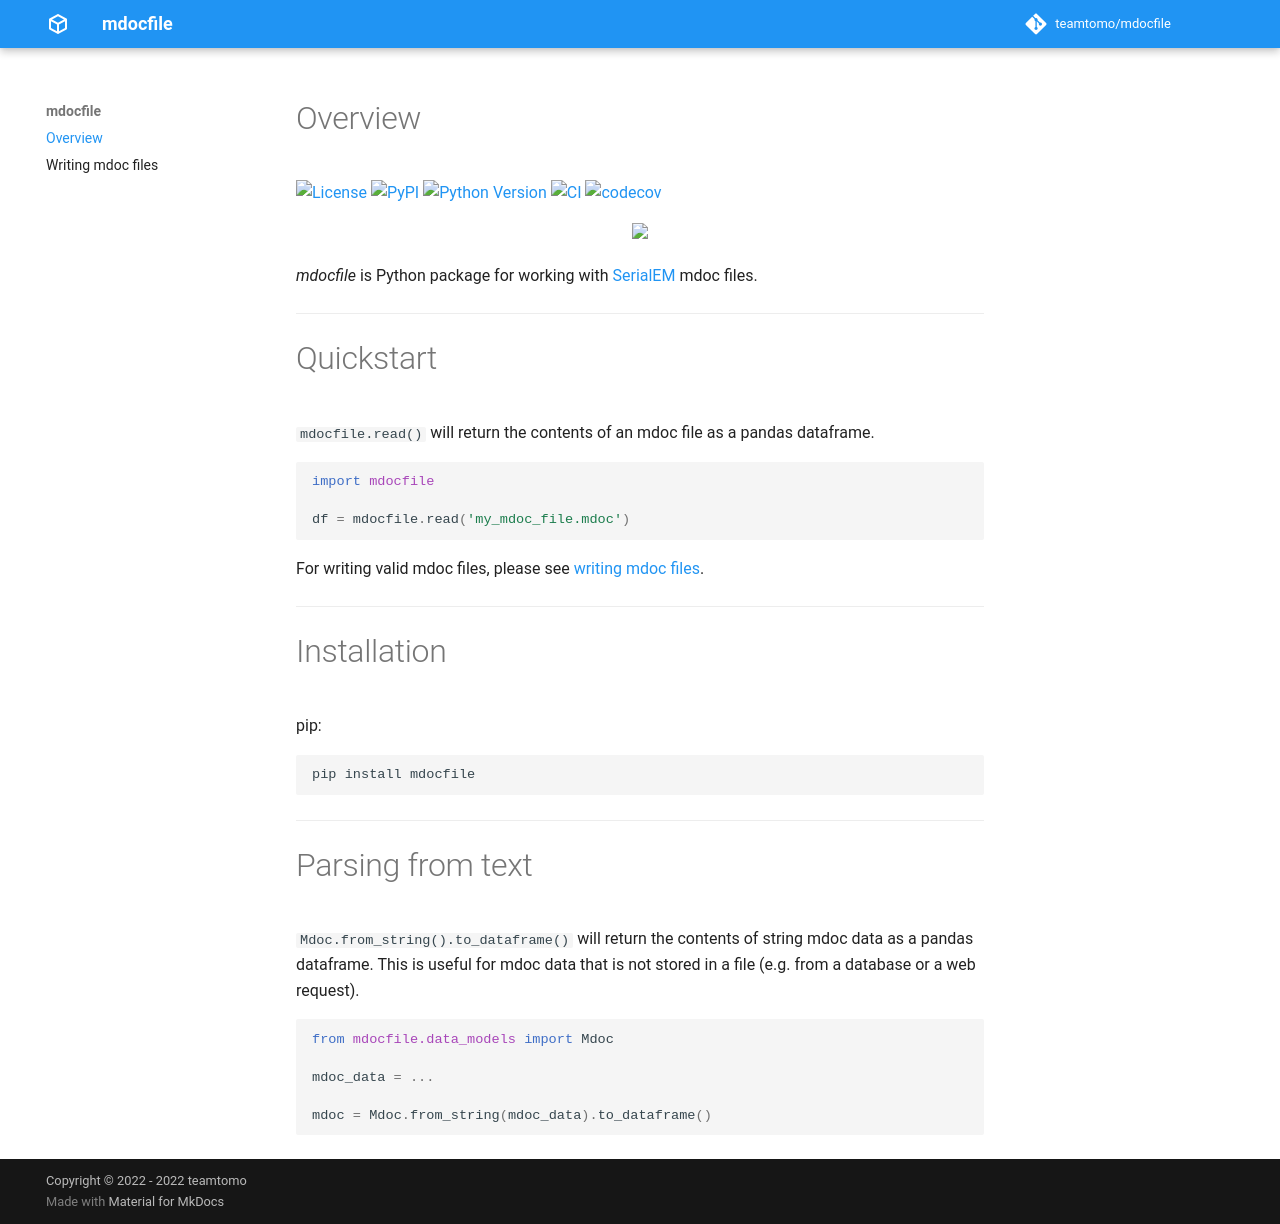

repository: teamtomo/mdocfile · page: index.html · generator: mkdocs

# Overview

[![License](https://img.shields.io/pypi/l/mdocfile.svg?color=green)](https://github.com/teamtomo/mdocfile/raw/main/LICENSE)
[![PyPI](https://img.shields.io/pypi/v/mdocfile.svg?color=green)](https://pypi.org/project/mdocfile)
[![Python Version](https://img.shields.io/pypi/pyversions/mdocfile.svg?color=green)](https://python.org)
[![CI](https://github.com/teamtomo/mdocfile/actions/workflows/ci.yml/badge.svg)](https://github.com/teamtomo/mdocfile/actions/workflows/ci.yml)
[![codecov](https://codecov.io/gh/teamtomo/mdocfile/branch/main/graph/badge.svg)](https://codecov.io/gh/teamtomo/mdocfile)

<p align="center" width="100%">
    <img width="70%" src="https://user-images.githubusercontent.
com/7307488/205445941-8db4ad0e-648a-446e-812d-bd1b81ec19b8.png"> 
</p>

*mdocfile* is Python package for working with 
[SerialEM](https://bio3d.colorado.edu/SerialEM/) 
mdoc files.

---

# Quickstart

`mdocfile.read()` will return the contents of an mdoc file as a pandas 
dataframe.

```python

import mdocfile

df = mdocfile.read('my_mdoc_file.mdoc')
```

For writing valid mdoc files, please see [writing mdoc files](./writing.md).

---

# Installation

pip:

```shell
pip install mdocfile
```

---

# Parsing from text

`Mdoc.from_string().to_dataframe()` will return the contents of string mdoc data as a pandas dataframe. 
This is useful for mdoc data that is not stored in a file (e.g. from a database or a web request). 

```python
from mdocfile.data_models import Mdoc

mdoc_data = ...

mdoc = Mdoc.from_string(mdoc_data).to_dataframe()
```
